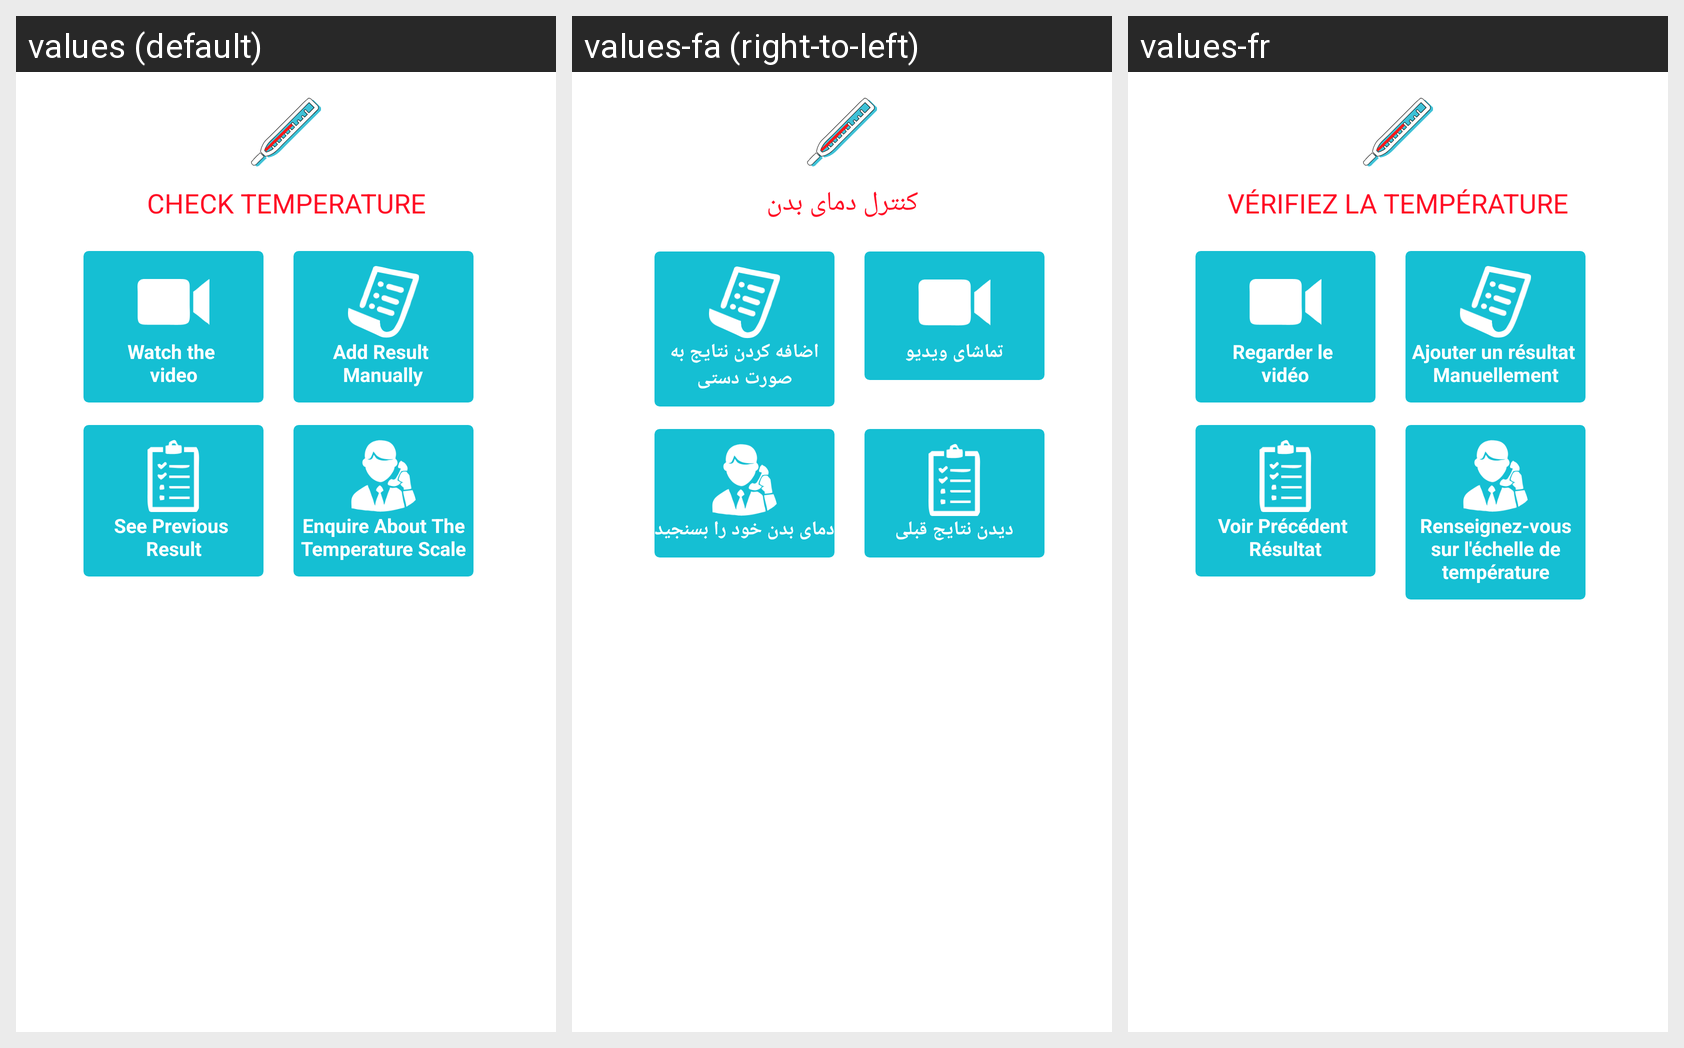

Translations of the strings shown on this Android screen, per locale in the grid:
Android screen res/layout/p_check_temperature.xml rendered under 3 locales, left to right: values (default), values-fa (right-to-left), values-fr. Device: Nexus 5 (rendered at 1080×1920; each locale shown at half size, 540×960, under a caption strip naming it); theme AppTheme.
Strings drawn on this screen, with the default value and each locale's value (text and hints the layout hard-codes, and strings that could not be matched under every locale, appear in the picture but are not listed):

check_tempture
  values: CHECK TEMPERATURE
  values-fa: کنترل دمای بدن
  values-fr: VÉRIFIEZ LA TEMPÉRATURE

watch_the_video
  values: Watch the 
      video
  values-fa: تماشای ویديو
  values-fr: Regarder le 
      vidéo

add_result_manually
  values: Add Result 
      Manually
  values-fa: اضافه کردن نتایج به صورت دستی
  values-fr: Ajouter un résultat 
      Manuellement

see_previous_result
  values: See Previous 
      Result
  values-fa: دیدن نتایج قبلی
  values-fr: Voir Précédent 
      Résultat

enquire_about_the_temp
  values: Enquire About The Temperature Scale
  values-fa: دمای بدن خود را بسنجید
  values-fr: Renseignez-vous sur l'échelle de température
